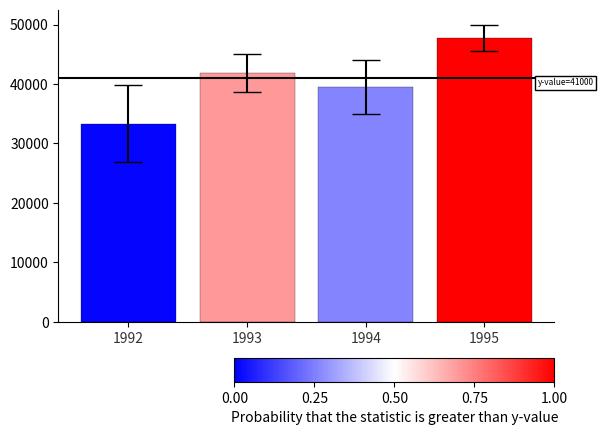

The script that saved this image:
import pandas as pd
import numpy as np
import matplotlib.pyplot as plt
from matplotlib.cm import ScalarMappable
from scipy.stats import norm

'''
This script implements a data visualization scheme proposed by Ferreira, Fisher
and König in the article "Sample-Oriented Task-Driven Visualizations: Allowing
Users to Make Better, More Confident Decisions," which is designed to help data
analysts make decisions with uncertain data.

For example, suppose that an analyst has statistical data from various years, but
perhaps the statistics were drawn from a sample instead of the entire data set.
Naturally, the analyst would want to know the probability that a  statistic
is truely above or below a given value. To help visualize these probabilities we
represent statistics using a bar chart. The user specifies a value to
compare the statistics to and each bar is shaded on a scale from blue to red
depending on the probability that the statistic lies above or below the
user-specified value.

Using MatPlotLib, this script generates simulated data and then outputs a bar
chart where the bars are shaded accoring to the probability that each statistic
is above or below y_val, a float to be specified by the user.
'''

#set value to compare:
y_val = 41000

np.random.seed(12345)

#simulated data
df = pd.DataFrame([np.random.normal(32000,200000,3650),
                   np.random.normal(43000,100000,3650),
                   np.random.normal(43500,140000,3650),
                   np.random.normal(48000,70000,3650)],
                  index=[1992,1993,1994,1995])


avgs = df.mean(axis = 1)
std_errs = df.sem(axis = 1)
error = 1.96*std_errs.values


plt.figure()
pos = np.arange(len(df.index.values))
my_cmap = plt.cm.get_cmap('bwr')

sm = ScalarMappable(cmap=my_cmap)
sm.set_array([])


for i in np.arange(len(df.index.values)):
    c = norm(loc=avgs.iloc[i], scale=std_errs.iloc[i]).cdf(y_val)
    plt.bar(pos[i], avgs.iloc[i], align='center',edgecolor = 'k',linewidth = 0.2, color=my_cmap(1-c),
            yerr = error[i],capsize = 10)

# soften all labels by turning grey
plt.xticks(pos, df.index.values, alpha=0.8)

# remove all the ticks (both axes), and tick labels on the Y axis
plt.tick_params(top=False, bottom=True, left=True, right=False, labelleft=True, labelbottom=True)

# remove the frame of the chart
plt.gca().spines['right'].set_visible(False)
plt.gca().spines['top'].set_visible(False)

#put horizontal line in chart:
plt.axhline(y=y_val, color='k', linestyle='-')

plt.text(pos[-1]+0.45, y_val, "y-value="+str(y_val), size=6,
         ha="left", va="top",
         bbox=dict(boxstyle="square",
                    ec = 'k',
                    fc = 'w'
                   )
         )

plt.subplots_adjust(bottom=0.25, top=0.9)
cax = plt.axes([ 0.4, 0.125, 0.5, 0.05])

cbar = plt.colorbar(sm,ticks=[0,0.25, 0.5,0.75, 1], cax = cax, orientation = 'horizontal')
cbar.set_label('Probability that the statistic is greater than y-value')

plt.show()
